The GitHub repository pegasis470/Herbs contains a labelled image folder "Herbs" with 10 categories: belimbing wuluh, jambu biji, jeruk nipis, kemangi, lidah buaya, nangka, pandan, pepaya, seledri, sirih. Examples follow, each with its label.

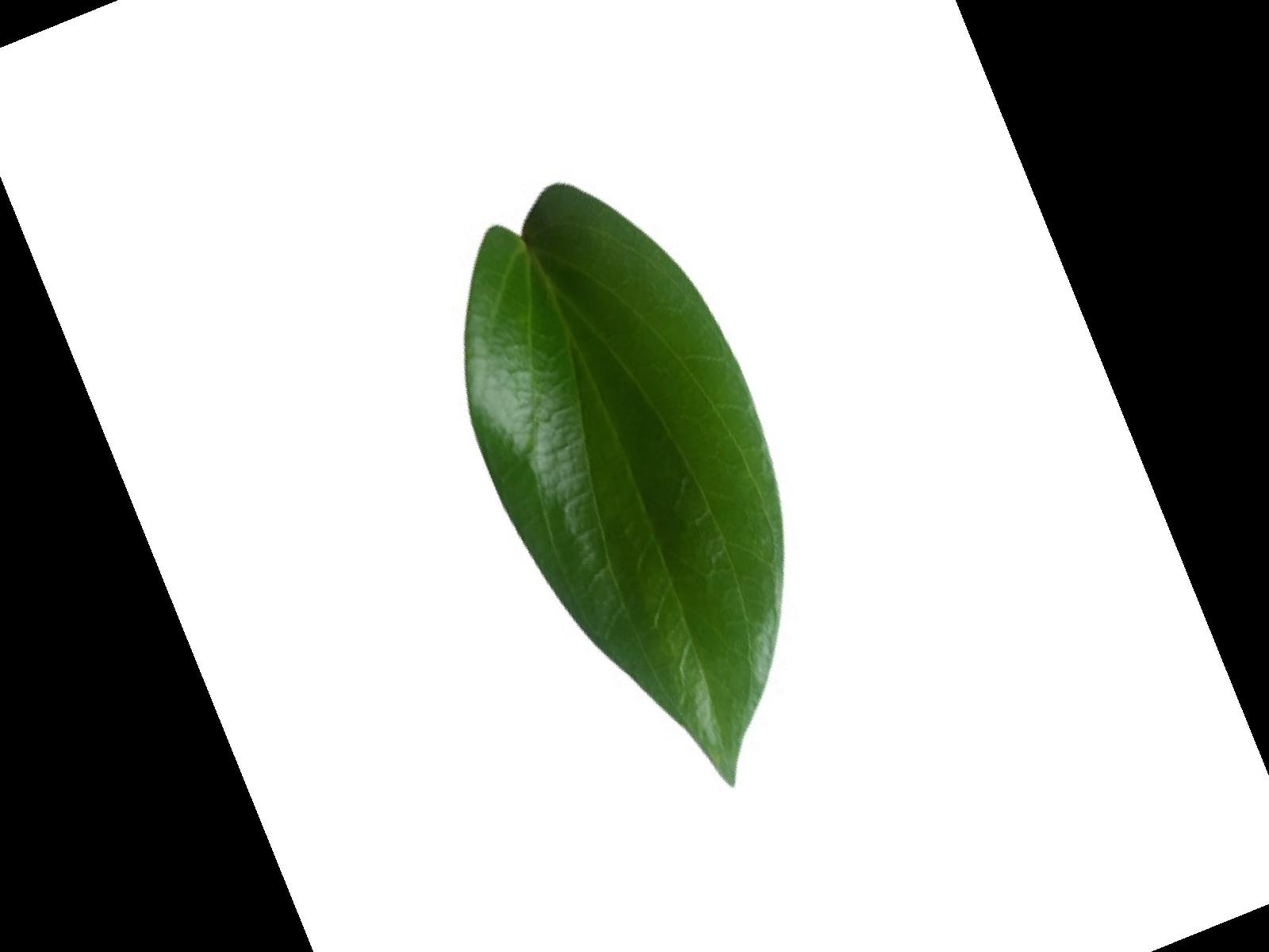
Label: sirih

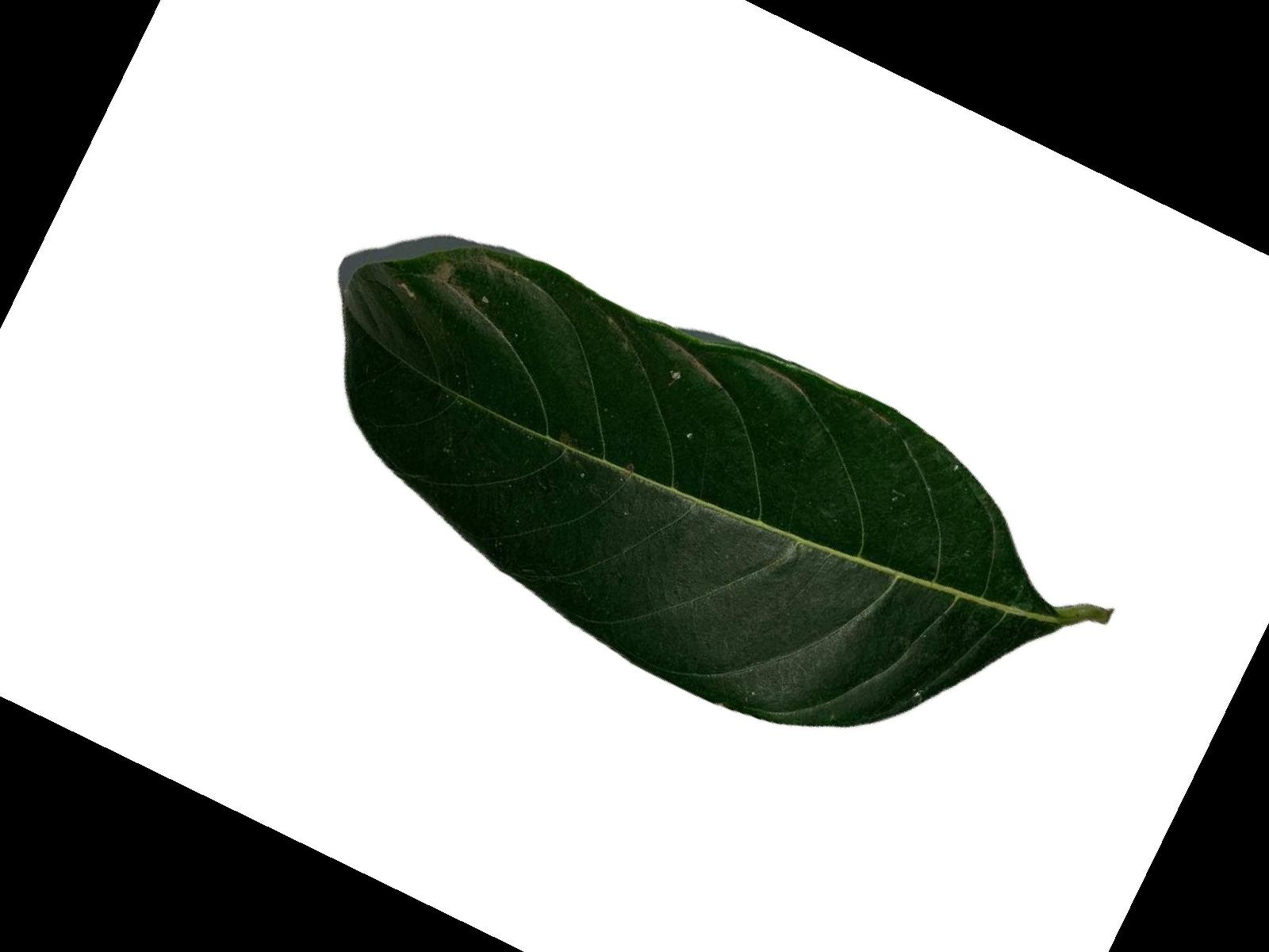
Label: nangka

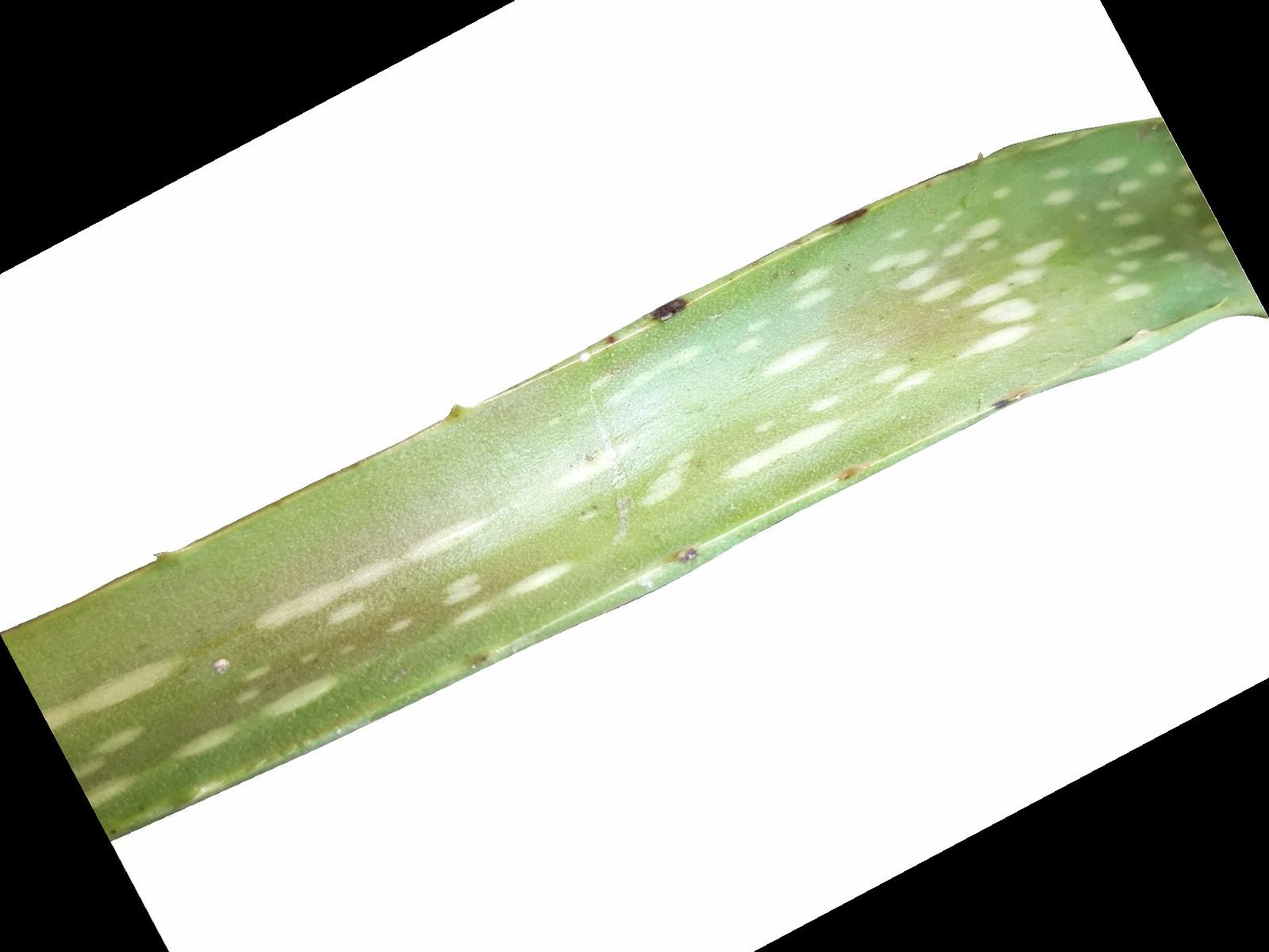
Label: lidah buaya

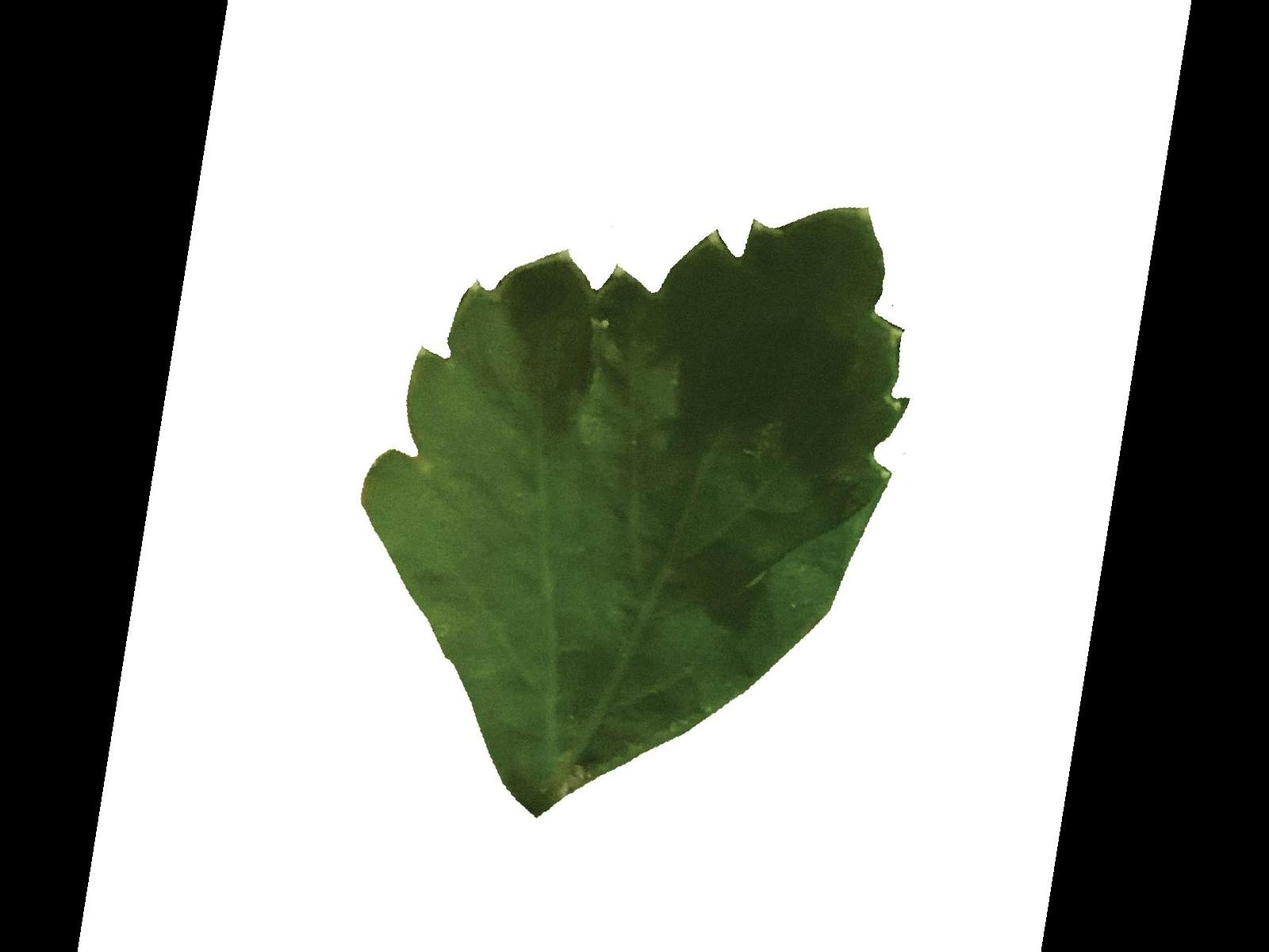
Label: seledri

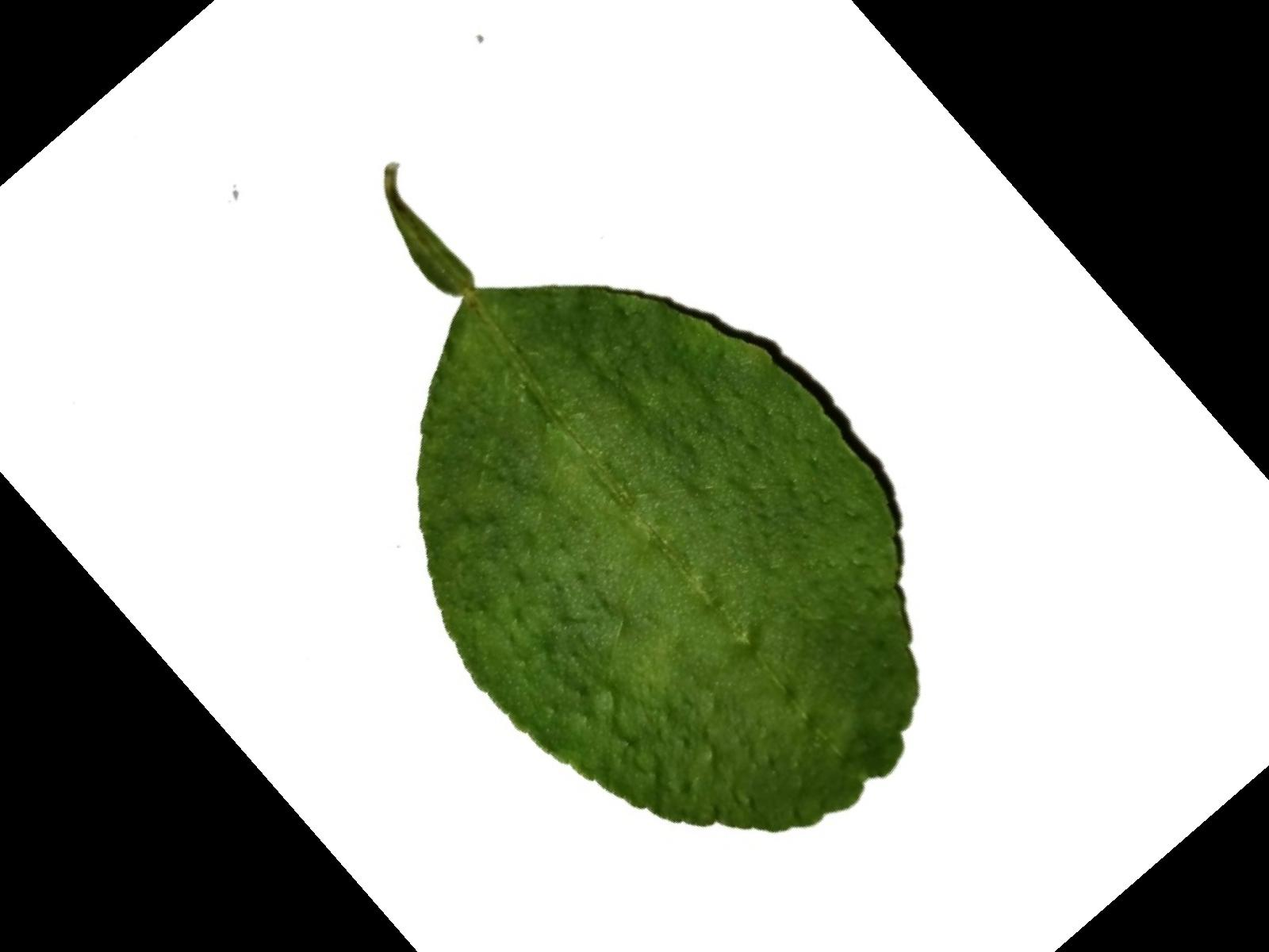
Label: jeruk nipis

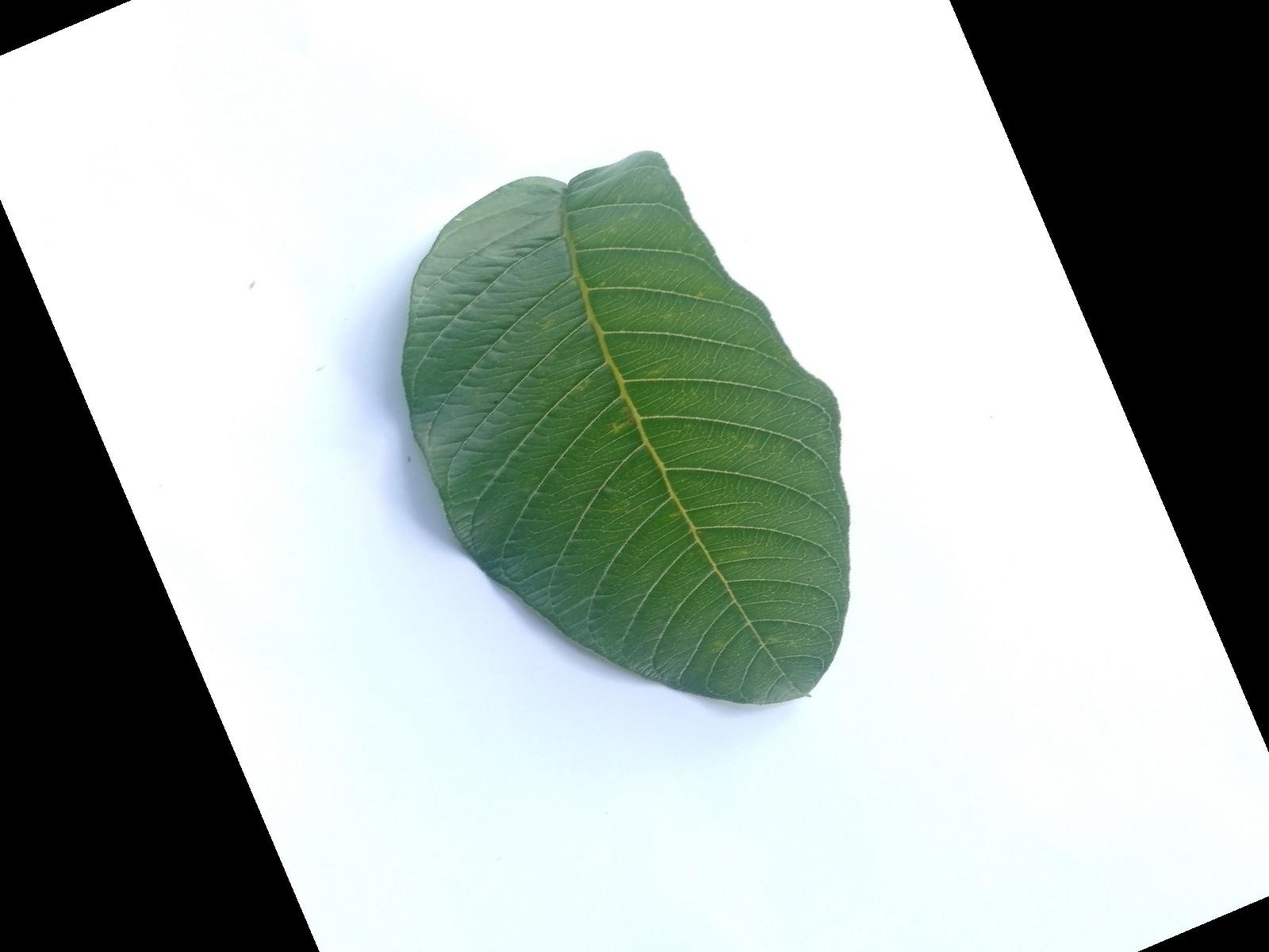
Label: jambu biji
